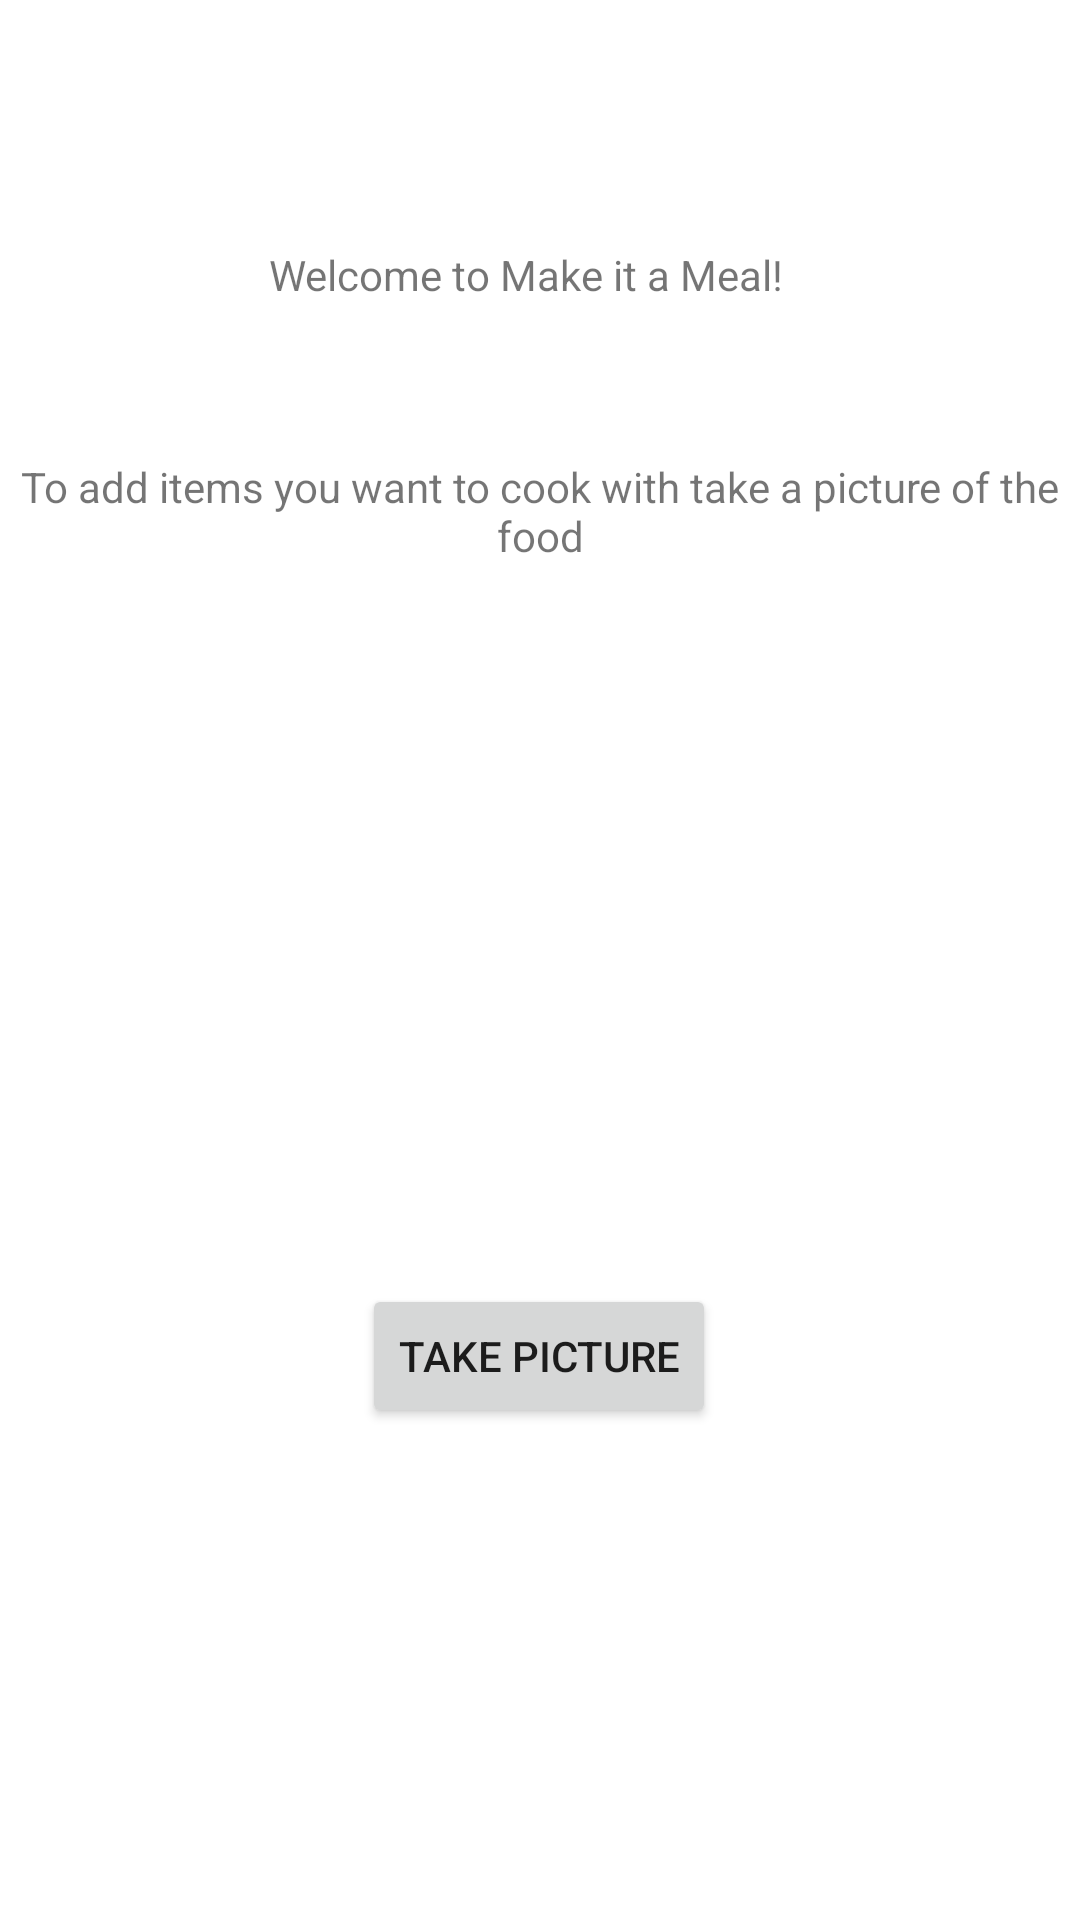

Reconstruct the res/layout file that produces this screen, plus the resources it refers to.
<!-- AndroidManifest.xml: application theme Theme.FergusonFinalProject -->
<!-- res/layout/activity_main.xml -->
<?xml version="1.0" encoding="utf-8"?>
<androidx.constraintlayout.widget.ConstraintLayout xmlns:android="http://schemas.android.com/apk/res/android"
    xmlns:app="http://schemas.android.com/apk/res-auto"
    xmlns:tools="http://schemas.android.com/tools"
    android:layout_width="match_parent"
    android:layout_height="match_parent"
    tools:context=".MainActivity">

    <TextView
        android:layout_width="181dp"
        android:layout_height="24dp"
        android:text="Welcome to Make it a Meal!"
        app:layout_constraintBottom_toBottomOf="parent"
        app:layout_constraintEnd_toEndOf="parent"
        app:layout_constraintLeft_toLeftOf="parent"
        app:layout_constraintRight_toRightOf="parent"
        app:layout_constraintStart_toStartOf="parent"
        app:layout_constraintTop_toTopOf="parent"
        app:layout_constraintVertical_bias="0.133" />

    <TextView
        android:id="@+id/textView"
        android:layout_width="355dp"
        android:layout_height="34dp"
        android:gravity="center"
        android:text="To add items you want to cook with take a picture of the food"
        app:layout_constraintBottom_toBottomOf="parent"
        app:layout_constraintEnd_toEndOf="parent"
        app:layout_constraintStart_toStartOf="parent"
        app:layout_constraintTop_toTopOf="parent"
        app:layout_constraintVertical_bias="0.252" />

    


    

    

    <Button
        android:id="@+id/picture"
        android:layout_width="wrap_content"
        android:layout_height="wrap_content"
        android:layout_marginBottom="164dp"
        android:text="Take Picture"
        app:layout_constraintBottom_toBottomOf="parent"
        app:layout_constraintEnd_toEndOf="parent"
        app:layout_constraintHorizontal_bias="0.498"
        app:layout_constraintStart_toStartOf="parent" />

</androidx.constraintlayout.widget.ConstraintLayout>
<!-- resources referenced by this layout -->
<resources>
  <style name="Theme.FergusonFinalProject" parent="Theme.MaterialComponents.DayNight.DarkActionBar">
          
          <item name="colorPrimary">@color/purple_500</item>
          <item name="colorPrimaryVariant">@color/purple_700</item>
          <item name="colorOnPrimary">@color/white</item>
          
          <item name="colorSecondary">@color/teal_200</item>
          <item name="colorSecondaryVariant">@color/teal_700</item>
          <item name="colorOnSecondary">@color/black</item>
          
          <item name="android:statusBarColor" tools:targetApi="l">?attr/colorPrimaryVariant</item>
          
      </style>
  <!-- not gathered from this repository: default colours our renderer supplied (Android Studio template values) -->
  <color name="purple_500">#FF6200EE</color>
  <color name="purple_700">#FF3700B3</color>
  <color name="teal_200">#FF03DAC5</color>
  <color name="teal_700">#FF018786</color>
  <color name="black">#FF000000</color>
  <color name="white">#FFFFFFFF</color>
</resources>
